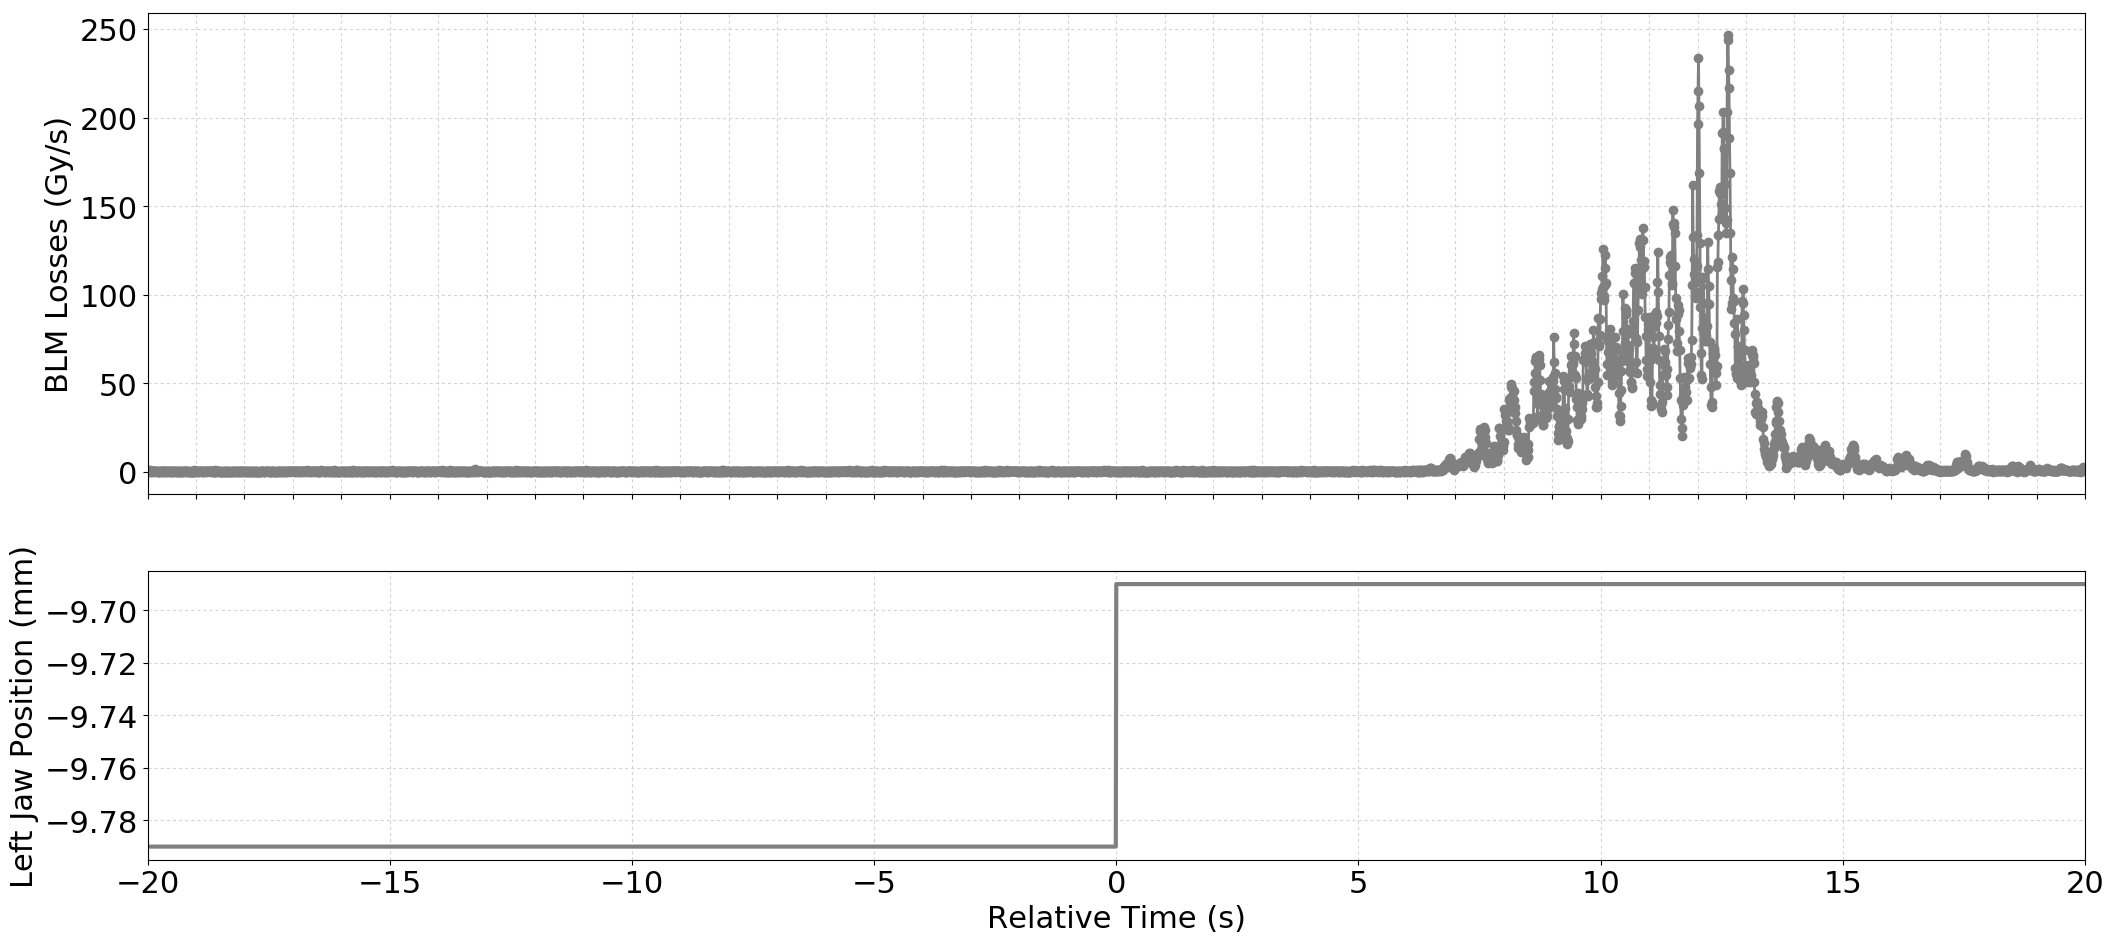

The file beside this chart, header and first rows:
Timestamp, position, BLMTI.04R6.B1E11_TCSP.A4R6.B1
1493558922390, -9.79, 1.4480000000000002e-06
1493558922400, -9.79, 3.6200000000000004e-07
1493558922410, -9.79, 0.0
1493558922420, -9.79, 7.240000000000001e-07
1493558922430, -9.79, 3.6200000000000004e-07
1493558922440, -9.79, 3.6200000000000004e-07
1493558922450, -9.79, 1.0859999999999999e-06
1493558922460, -9.79, 0.0
1493558922470, -9.79, 0.0
1493558922480, -9.79, 7.240000000000001e-07
1493558922490, -9.79, 3.6200000000000004e-07
1493558922500, -9.79, 0.0
1493558922510, -9.79, 7.240000000000001e-07
1493558922520, -9.79, 3.6200000000000004e-07
1493558922530, -9.79, 3.6200000000000004e-07
1493558922540, -9.79, 3.6200000000000004e-07
1493558922550, -9.79, 7.240000000000001e-07
1493558922560, -9.79, 0.0
1493558922570, -9.79, 7.240000000000001e-07
1493558922580, -9.79, 7.240000000000001e-07
1493558922590, -9.79, 3.6200000000000004e-07
1493558922600, -9.79, 0.0
1493558922610, -9.79, 0.0
1493558922620, -9.79, 0.0
1493558922630, -9.79, 3.6200000000000004e-07
1493558922640, -9.79, 0.0
1493558922650, -9.79, 3.6200000000000004e-07
1493558922660, -9.79, 0.0
1493558922670, -9.79, 7.240000000000001e-07
1493558922680, -9.79, 3.6200000000000004e-07
1493558922690, -9.79, 7.240000000000001e-07
1493558922700, -9.79, 7.240000000000001e-07
1493558922710, -9.79, 0.0
1493558922720, -9.79, 7.240000000000001e-07
1493558922730, -9.79, 0.0
1493558922740, -9.79, 3.6200000000000004e-07
1493558922750, -9.79, 3.6200000000000004e-07
1493558922760, -9.79, 3.6200000000000004e-07
1493558922770, -9.79, 0.0
1493558922780, -9.79, 7.240000000000001e-07
1493558922790, -9.79, 3.6200000000000004e-07
1493558922800, -9.79, 0.0
1493558922810, -9.79, 3.6200000000000004e-07
1493558922820, -9.79, 3.6200000000000004e-07
1493558922830, -9.79, 3.6200000000000004e-07
1493558922840, -9.79, 3.6200000000000004e-07
1493558922850, -9.79, 0.0
1493558922860, -9.79, 0.0
1493558922870, -9.79, 3.6200000000000004e-07
1493558922880, -9.79, 3.6200000000000004e-07
1493558922890, -9.79, 3.6200000000000004e-07
1493558922900, -9.79, 0.0
1493558922910, -9.79, 0.0
1493558922920, -9.79, 3.6200000000000004e-07
1493558922930, -9.79, 3.6200000000000004e-07
1493558922940, -9.79, 3.6200000000000004e-07
1493558922950, -9.79, 3.6200000000000004e-07
1493558922960, -9.79, 0.0
1493558922970, -9.79, 7.240000000000001e-07
1493558922980, -9.79, 0.0
... 3,941 more rows
